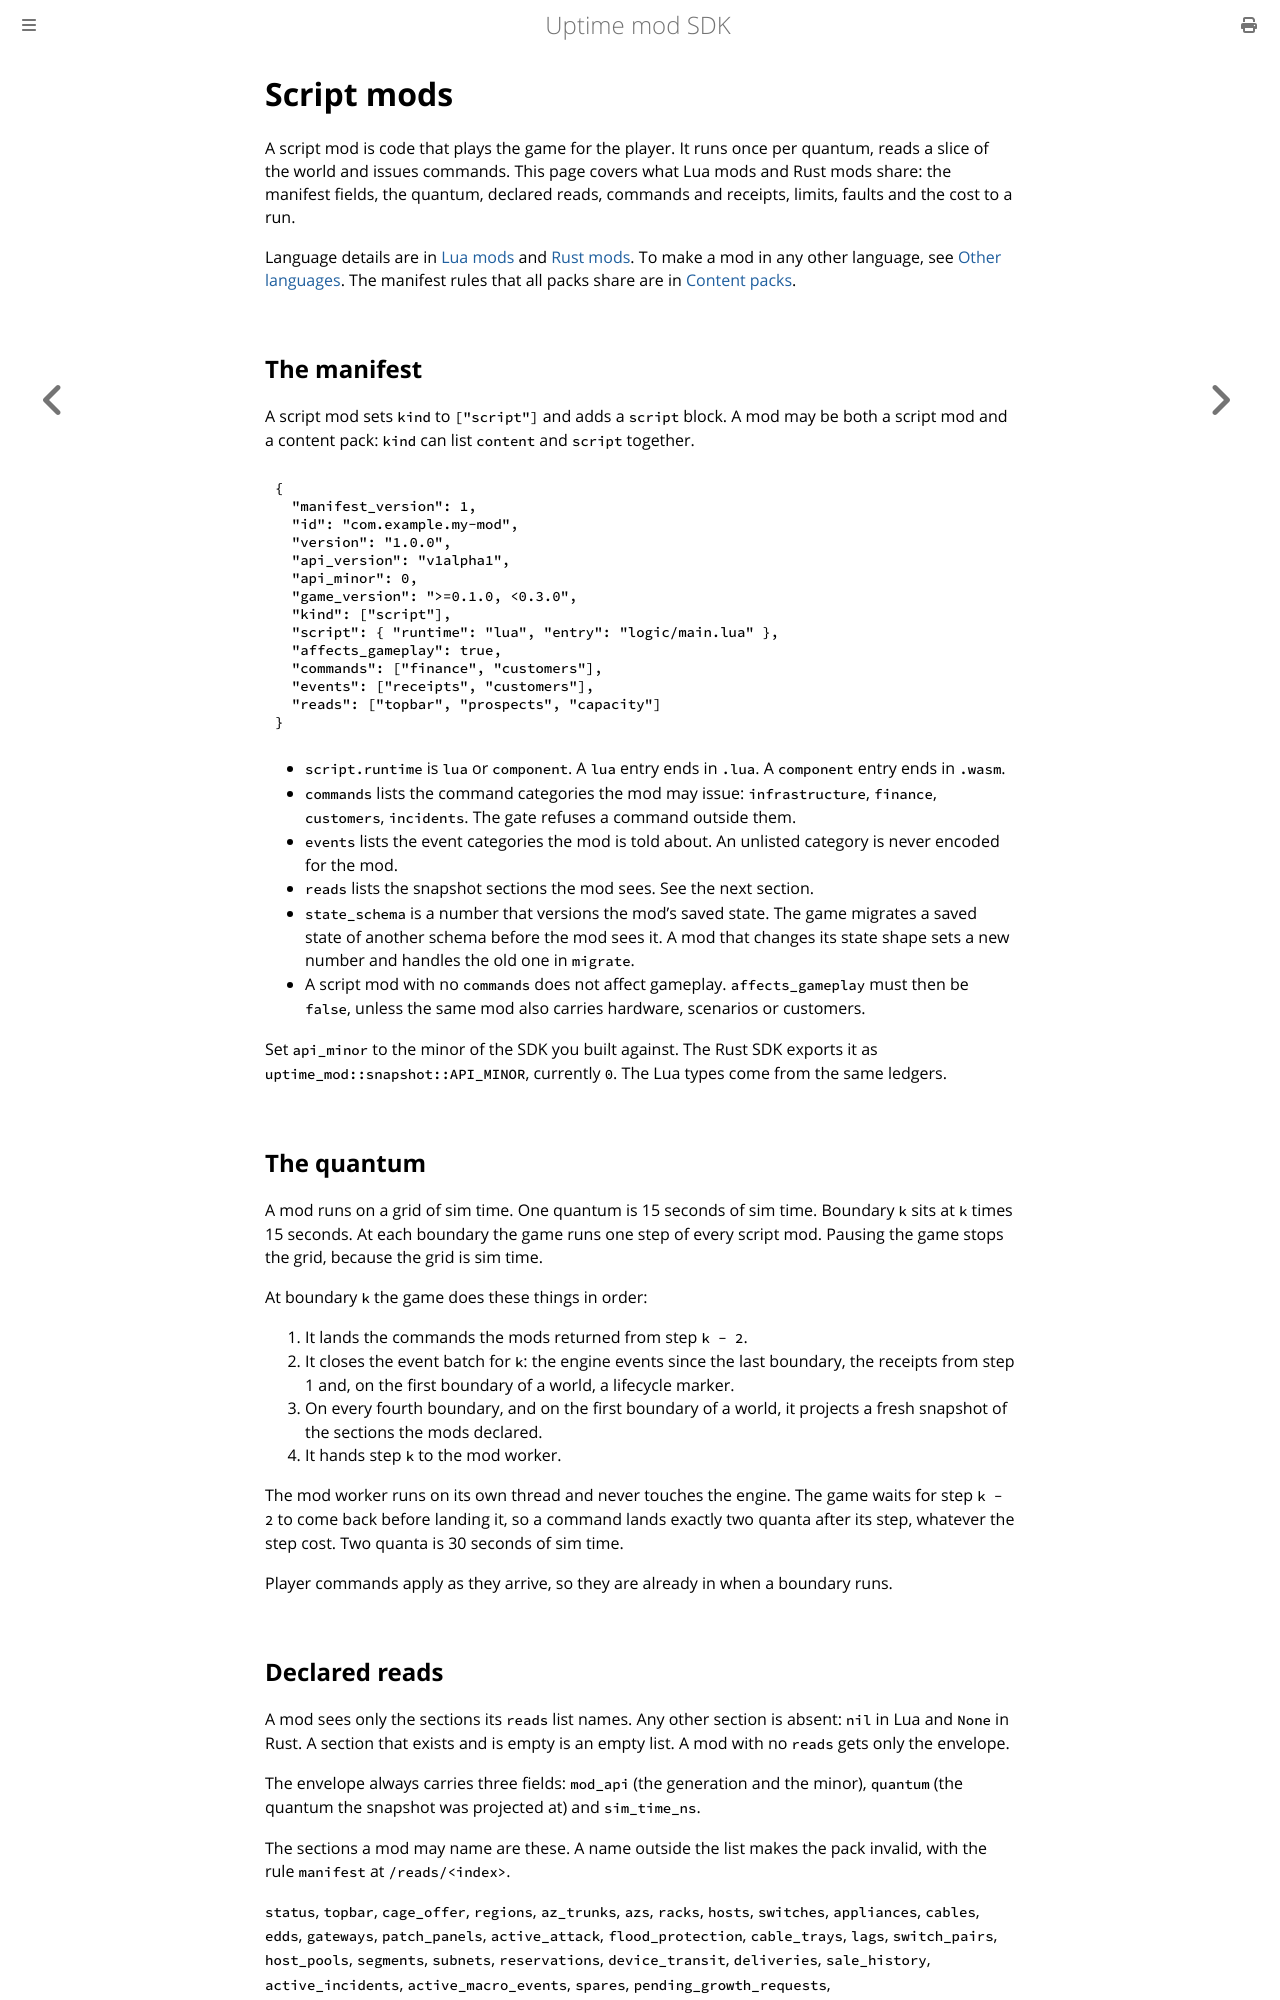

repository: rubyrack/uptime-mod-sdk · page: v1alpha1.0/SCRIPTS.html · generator: mdbook

# Script mods

A script mod is code that plays the game for the player. It runs once per quantum, reads a slice of the world and issues commands. This page covers what Lua mods and Rust mods share: the manifest fields, the quantum, declared reads, commands and receipts, limits, faults and the cost to a run.

A script mod can also draw [panels, a HUD card and keys](PANELS.md) and raise [toasts](TOASTS.md).

Language details are in [Lua mods](LUA.md) and [Rust mods](RUST.md). To make a mod in any other language, see [Other languages](OTHER_LANGUAGES.md). The manifest rules that all packs share are in [Content packs](CONTENT_PACKS.md).

## The manifest

A script mod sets `kind` to `["script"]` and adds a `script` block. A mod may be both a script mod and a content pack: `kind` can list `content` and `script` together.

```json
{
  "manifest_version": 1,
  "id": "com.example.my-mod",
  "version": "1.0.0",
  "api_version": "v1alpha1",
  "api_minor": 10,
  "game_version": ">=0.1.0, <0.3.0",
  "kind": ["script"],
  "script": { "runtime": "lua", "entry": "logic/main.lua" },
  "affects_gameplay": true,
  "commands": ["finance", "customers"],
  "events": ["receipts", "customers"],
  "reads": ["topbar", "prospects", "capacity"]
}
```

- `script.runtime` is `lua` or `component`. A `lua` entry ends in `.lua`. A `component` entry ends in `.wasm`.
- `commands` lists the command categories the mod may issue: `infrastructure`, `finance`, `customers`, `incidents`. The gate refuses a command outside them.
- `events` lists the event categories the mod is told about. An unlisted category is never encoded for the mod.
- `reads` lists the snapshot sections the mod sees. See the next section.
- `state_schema` is a number that versions the mod's saved state. The game migrates a saved state of another schema before the mod sees it. A mod that changes its state shape sets a new number and handles the old one in `migrate`.
- A script mod with no `commands` does not affect gameplay. `affects_gameplay` must then be `false`, unless the same mod also carries hardware, scenarios or customers.

Set `api_minor` to the minor of the SDK you built against. The Rust SDK exports it as `uptime_mod::snapshot::API_MINOR`, currently `<!-- mod:minor -->10<!-- /mod:minor -->`. The Lua types come from the same ledgers. A mod built against an older minor keeps loading unless a later minor broke a section its `reads` names or a command it can send. A command break applies to every script mod, so the game refuses every script mod built against a minor before it. [Reference](REFERENCE.md) lists the breaks.

## The quantum

A mod runs on a grid of sim time. One quantum is 15 seconds of sim time. Boundary `k` sits at `k` times 15 seconds. At each boundary the game runs one step of every script mod. Pausing the game stops the grid, because the grid is sim time.

At boundary `k` the game does these things in order:

1. It lands the commands the mods returned from step `k - 2`.
2. It closes the event batch for `k`: the engine events since the last boundary, the receipts from step 1 and, on the first boundary of a world, a lifecycle marker.
3. On every fourth boundary, and on the first boundary of a world, it projects a fresh snapshot of the sections the mods declared.
4. It hands step `k` to the mod worker.

The mod worker runs on its own thread and never touches the engine. The game waits for step `k - 2` to come back before landing it, so a command lands exactly two quanta after its step, whatever the step cost. Two quanta is 30 seconds of sim time.

Player commands apply as they arrive, so they are already in when a boundary runs.
